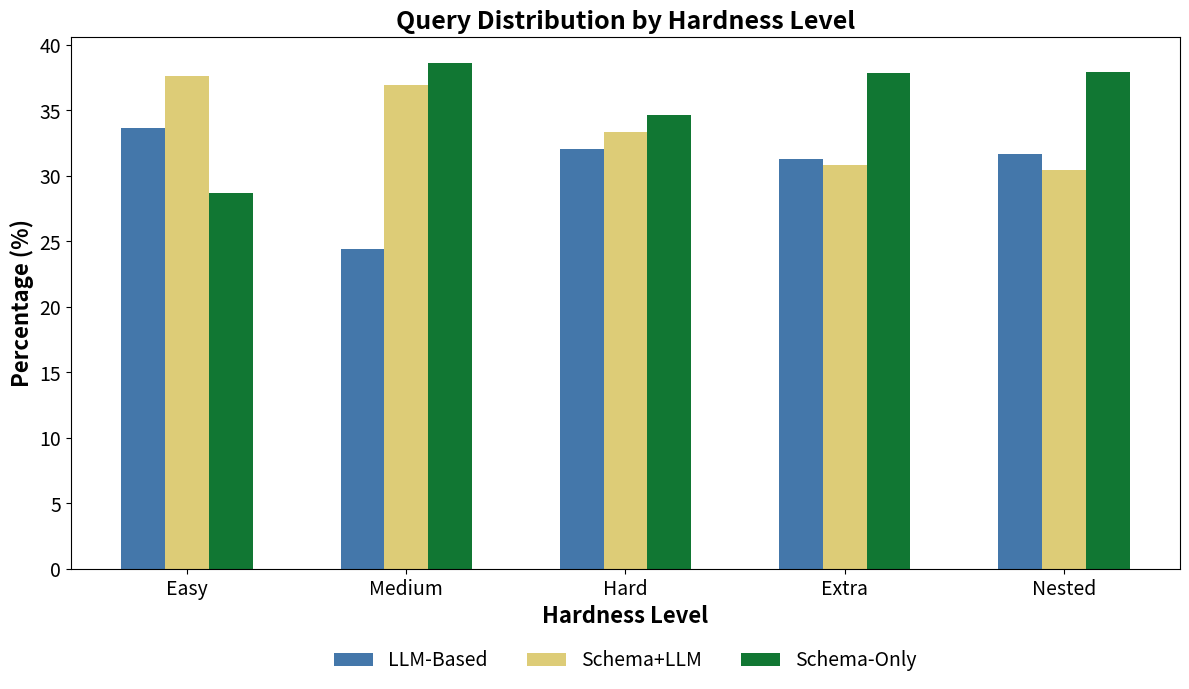

Write Python code to recreate this figure.

dbs = [
    "concert_singer",
    "pets_1",
    "car_1",
    "flight_2",
    "employee_hire_evaluation",
    "cre_Doc_Template_Mgt",
    "course_teach",
    "museum_visit",
    "wta_1",
    "battle_death",
    "student_transcripts_tracking",
    "tvshow",
    "poker_player",
    "voter_1",
    "world_1",
    "orchestra",
    "network_1",
    "dog_kennels",
    "singer",
    "real_estate_properties"
]
import matplotlib.pyplot as plt
import numpy as np

# Data from the files (Total Statistics)
categories_hardness = ["Easy", "Medium", "Hard", "Extra", "Nested"]

llm_based_hardness = [34, 98, 100, 213, 131]
schema_guided_hardness = [38, 148, 104, 210, 126]
schema_guided_overview_hardness = [29, 155, 108, 258, 157]

# Compute percentages
total_hardness = np.array(llm_based_hardness) + np.array(schema_guided_hardness) + np.array(schema_guided_overview_hardness)

llm_based_hardness_pct = (np.array(llm_based_hardness) / total_hardness) * 100
schema_guided_hardness_pct = (np.array(schema_guided_hardness) / total_hardness) * 100
schema_guided_overview_hardness_pct = (np.array(schema_guided_overview_hardness) / total_hardness) * 100

# Define colors suitable for colorblind-friendly visualization
colors = ["#4477AA", "#DDCC77", "#117733"]  # Blue, Yellow, Green

# Create a figure for Hardness Level distribution
plt.figure(figsize=(12, 7))  # Larger figure size for better readability
bar_width = 0.2  # Balanced bar width
x = np.arange(len(categories_hardness))

# Plot bars
bars1 = plt.bar(x - bar_width, llm_based_hardness_pct, bar_width, label="LLM-Based", color=colors[0])
bars2 = plt.bar(x, schema_guided_hardness_pct, bar_width, label="Schema+LLM", color=colors[1])
bars3 = plt.bar(x + bar_width, schema_guided_overview_hardness_pct, bar_width, label="Schema-Only", color=colors[2])

# Add data labels on top of the bars
# for bars in [bars1, bars2, bars3]:
#     for bar in bars:
#         height = bar.get_height()
#         plt.text(bar.get_x() + bar.get_width() / 2, height + 1, f"{height:.1f}%", ha='center', fontsize=12)

# Labels and Formatting
plt.xlabel("Hardness Level", fontsize=16, fontweight='bold')
plt.ylabel("Percentage (%)", fontsize=16, fontweight='bold')
plt.title("Query Distribution by Hardness Level", fontsize=18, fontweight='bold')
plt.xticks(x, categories_hardness, fontsize=14)
plt.yticks(fontsize=14)

# Adjust legend placement to below the chart
plt.legend(loc="upper center", bbox_to_anchor=(0.5, -0.12), ncol=3, fontsize=14, frameon=False)

plt.tight_layout()

# Save as high-resolution image
plt.savefig("query_hardness_distribution_readable.png", dpi=400)  # High DPI for clarity in print
plt.show()
